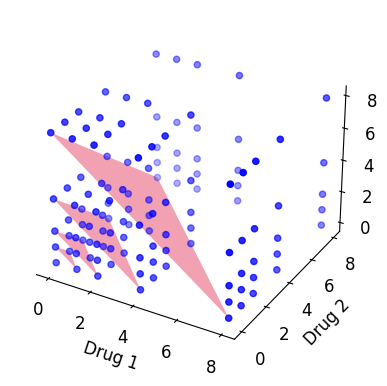

Python code for this plot:
import numpy as np
import matplotlib.pyplot as plt
from mpl_toolkits.mplot3d import axes3d
from mpl_toolkits.mplot3d.art3d import Poly3DCollection  # appropriate import to draw 3d polygons
from matplotlib import style
import matplotlib

font = {'family' : 'normal',
        'weight' : 'regular',
        'size'   : 12}

matplotlib.rc('font', **font)

plt.figure('SPLTV',figsize=(10,5))
ax = plt.subplot(121, projection='3d')


def plot_tern_plane(ax, vertices):
    a = vertices[0]
    b = vertices[1]
    c = vertices[2]

    x1 = np.array([a, 0, 0])
    y1 = np.array([0, b, 0])
    z1 = np.array([0, 0, c])
    #ax.scatter(x1, y1, z1)

    verts = [list(zip(x1, y1, z1))]
    srf = Poly3DCollection(verts, alpha = 0.40, facecolor = 'crimson')
    ax.add_collection3d(srf)



plot_tern_plane(ax, (1, 1, 1))
plot_tern_plane(ax, (2, 2, 2))
plot_tern_plane(ax, (4, 4, 4))
plot_tern_plane(ax, (8, 8, 8))
#plot_tern_plane(ax, (16, 16, 16))

#x = np.array([0, .01, .1, 10])
x = np.array([0, 1, 2, 4, 8])
y = x
z = x


xgrid, ygrid, zgrid = np.meshgrid(x, y, z)

#ax = plt.subplot(111, projection = "3d")
ax.scatter(xgrid, ygrid, zgrid, c = "blue", label = "Well Plate")

# axis specific stuff
ax.set_xlabel('Drug 1')
ax.set_ylabel('Drug 2')
ax.set_zlabel('Drug 3')

ax.xaxis.pane.fill = False
ax.yaxis.pane.fill = False
ax.zaxis.pane.fill = False

# Now set color to white (or whatever is "invisible")
ax.xaxis.pane.set_edgecolor('w')
ax.yaxis.pane.set_edgecolor('w')
ax.zaxis.pane.set_edgecolor('w')


#ax.legend()
ax.grid(False)

plt.show()